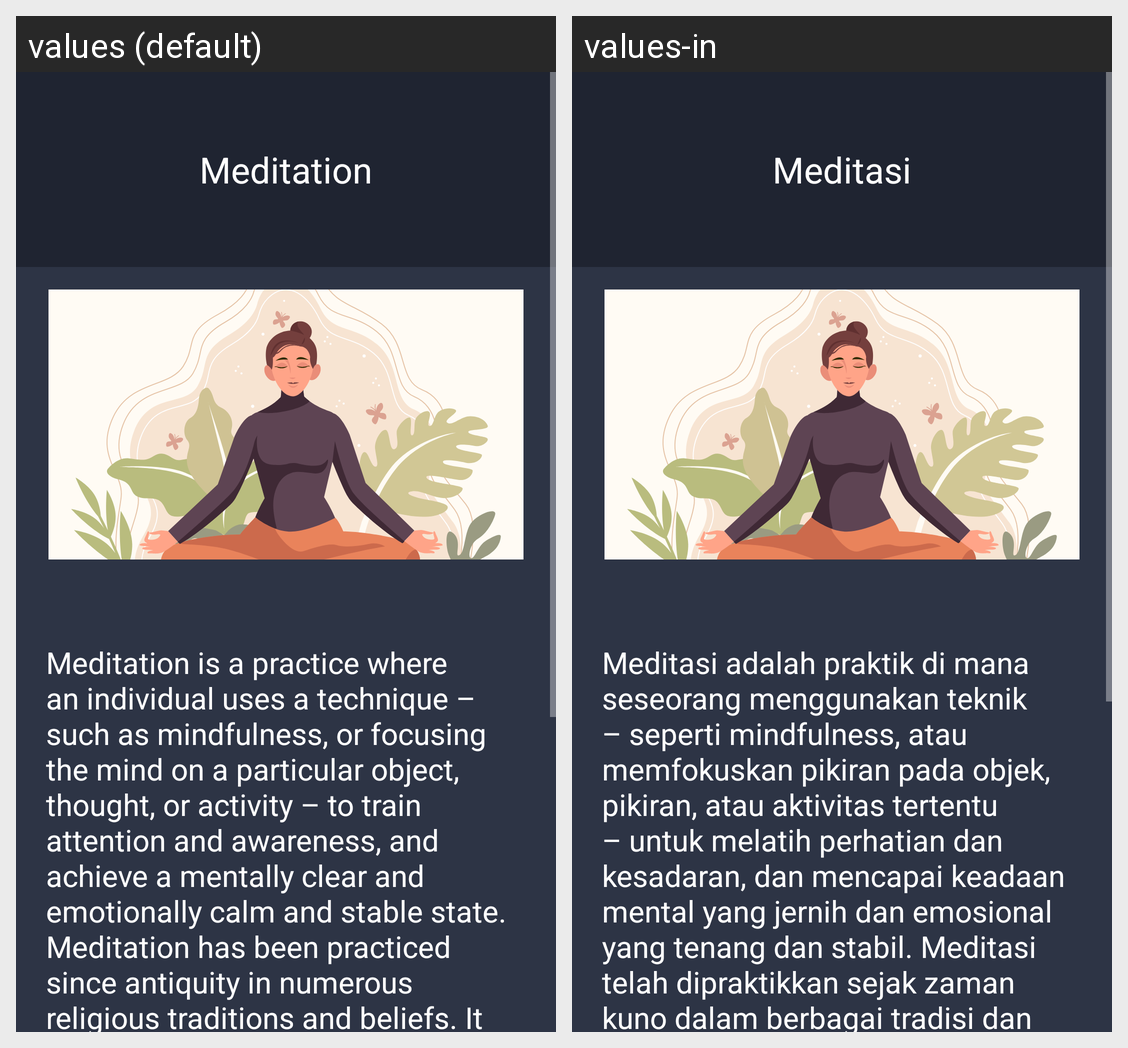

This grid shows one Android layout under two languages. Give, for every string resource on the screen, its name, the default text and each shown locale's text.
Android screen res/layout/fragment_meditation.xml rendered under 2 locales, left to right: values (default), values-in. Device: Nexus 5 (rendered at 1080×1920; each locale shown at half size, 540×960, under a caption strip naming it); theme Theme.UTS_Lec.
Strings drawn on this screen, with the default value and each locale's value (text and hints the layout hard-codes, and strings that could not be matched under every locale, appear in the picture but are not listed):

meditation_title
  values: Meditation
  values-in: Meditasi

meditation_description
  values: Meditation is a practice where an individual uses a technique – such as mindfulness, or focusing the mind on a particular object, thought, or activity – to train attention and awareness, and achieve a mentally clear and emotionally calm and stable state. Meditation has been practiced since antiquity in numerous religious traditions and beliefs. It is also practiced outside religious traditions. …[clipped]
  values-in: Meditasi adalah praktik di mana seseorang menggunakan teknik – seperti mindfulness, atau memfokuskan pikiran pada objek, pikiran, atau aktivitas tertentu – untuk melatih perhatian dan kesadaran, dan mencapai keadaan mental yang jernih dan emosional yang tenang dan stabil. Meditasi telah dipraktikkan sejak zaman kuno dalam berbagai tradisi dan kepercayaan agama. Ini juga dipraktikkan di luar …[clipped]
